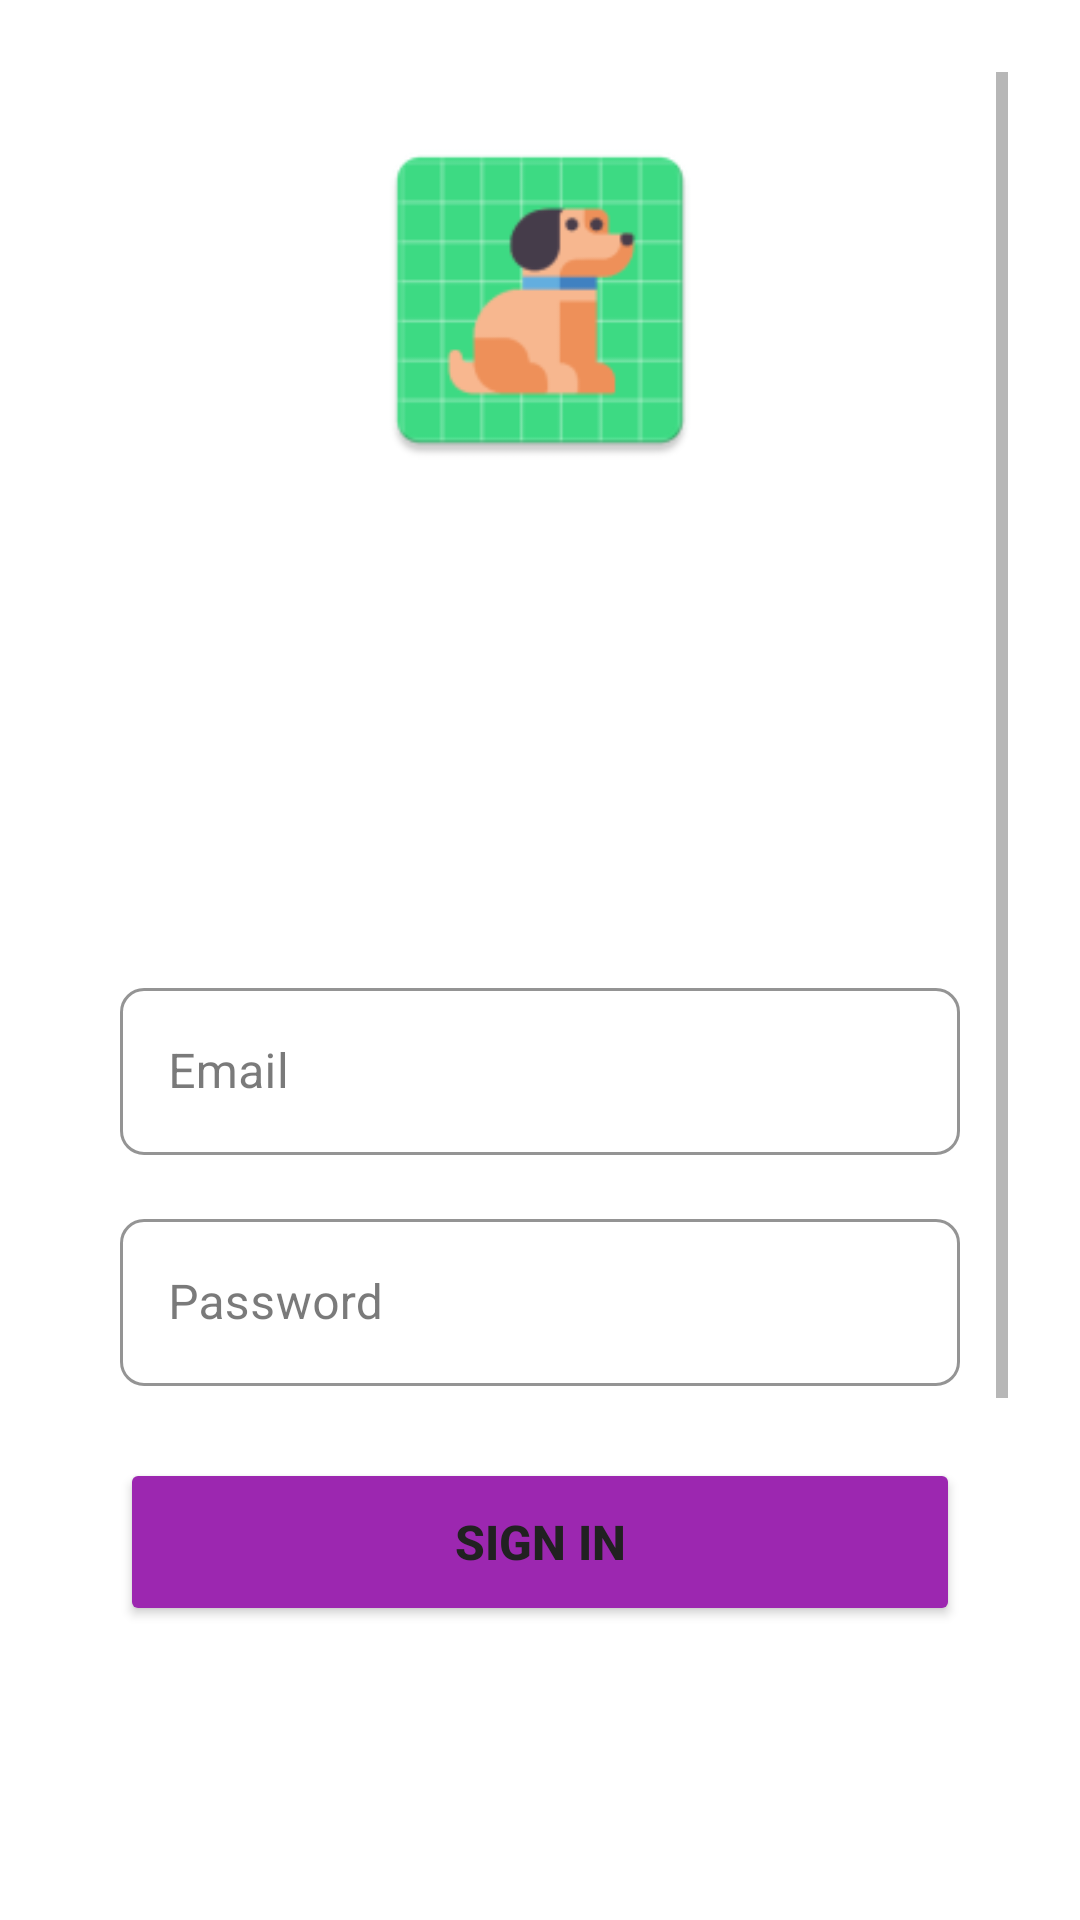

The Android layout XML behind this screen, and the referenced resources:
<!-- AndroidManifest.xml: application theme Theme.Project -->
<!-- res/layout/activity_login.xml -->
<?xml version="1.0" encoding="utf-8"?>
<RelativeLayout xmlns:android="http://schemas.android.com/apk/res/android"
    xmlns:app="http://schemas.android.com/apk/res-auto"
    android:layout_width="match_parent"
    android:layout_height="match_parent"
    android:background="@drawable/gradienttrain"
    android:padding="24dp">

    <ScrollView
        android:layout_width="match_parent"
        android:layout_height="match_parent"
        android:fillViewport="true">

        <LinearLayout
            android:layout_width="match_parent"
            android:layout_height="wrap_content"
            android:orientation="vertical"
            android:gravity="center"
            android:padding="16dp">

            
            <ImageView
                android:layout_width="120dp"
                android:layout_height="120dp"
                android:layout_marginBottom="32dp"
                android:src="@mipmap/ic_launcher"
                android:contentDescription="App Logo"/>

            
            <TextView
                android:layout_width="wrap_content"
                android:layout_height="wrap_content"
                android:text="Welcome to FitnessPal"
                android:textSize="28sp"
                android:textStyle="bold"
                android:textColor="@color/white"
                android:layout_marginBottom="8dp"/>

            <TextView
                android:layout_width="wrap_content"
                android:layout_height="wrap_content"
                android:text="Sign in to track your fitness journey"
                android:textSize="16sp"
                android:textColor="@color/white"
                android:alpha="0.8"
                android:layout_marginBottom="32dp"/>

            
            <com.google.android.material.textfield.TextInputLayout
                android:layout_width="match_parent"
                android:layout_height="wrap_content"
                android:layout_marginBottom="16dp"
                style="@style/Widget.MaterialComponents.TextInputLayout.OutlinedBox"
                app:boxStrokeColor="@color/white"
                app:hintTextColor="@color/white">

                <com.google.android.material.textfield.TextInputEditText
                    android:id="@+id/emailEditText"
                    android:layout_width="match_parent"
                    android:layout_height="wrap_content"
                    android:hint="Email"
                    android:inputType="textEmailAddress"
                    android:textColor="@color/white"
                    android:textColorHint="@color/white"/>
            </com.google.android.material.textfield.TextInputLayout>

            
            <com.google.android.material.textfield.TextInputLayout
                android:layout_width="match_parent"
                android:layout_height="wrap_content"
                android:layout_marginBottom="24dp"
                style="@style/Widget.MaterialComponents.TextInputLayout.OutlinedBox"
                app:boxStrokeColor="@color/white"
                app:hintTextColor="@color/white"
                app:passwordToggleEnabled="true"
                app:passwordToggleTint="@color/white">

                <com.google.android.material.textfield.TextInputEditText
                    android:id="@+id/passwordEditText"
                    android:layout_width="match_parent"
                    android:layout_height="wrap_content"
                    android:hint="Password"
                    android:inputType="textPassword"
                    android:textColor="@color/white"
                    android:textColorHint="@color/white"/>
            </com.google.android.material.textfield.TextInputLayout>

            
            <Button
                android:id="@+id/loginButton"
                android:layout_width="match_parent"
                android:layout_height="56dp"
                android:text="Sign In"
                android:textSize="16sp"
                android:textStyle="bold"
                android:backgroundTint="@color/purple"
                android:layout_marginBottom="16dp"/>

            
            <Button
                android:id="@+id/registerButton"
                android:layout_width="match_parent"
                android:layout_height="56dp"
                android:text="Create Account"
                android:textSize="16sp"
                style="@style/Widget.MaterialComponents.Button.OutlinedButton"
                android:textColor="@color/white"
                app:strokeColor="@color/white"
                app:strokeWidth="2dp"
                android:layout_marginBottom="24dp"/>

            
            <LinearLayout
                android:layout_width="match_parent"
                android:layout_height="wrap_content"
                android:orientation="horizontal"
                android:gravity="center"
                android:layout_marginBottom="24dp">

                <View
                    android:layout_width="0dp"
                    android:layout_height="1dp"
                    android:layout_weight="1"
                    android:background="@color/white"
                    android:alpha="0.5"/>

                <TextView
                    android:layout_width="wrap_content"
                    android:layout_height="wrap_content"
                    android:text="  OR  "
                    android:textColor="@color/white"
                    android:alpha="0.7"/>

                <View
                    android:layout_width="0dp"
                    android:layout_height="1dp"
                    android:layout_weight="1"
                    android:background="@color/white"
                    android:alpha="0.5"/>
            </LinearLayout>

            
            <com.google.android.gms.common.SignInButton
                android:id="@+id/googleSignInButton"
                android:layout_width="match_parent"
                android:layout_height="56dp"
                android:layout_marginBottom="16dp"/>

            
            <Button
                android:id="@+id/skipButton"
                android:layout_width="wrap_content"
                android:layout_height="wrap_content"
                android:text="Skip for now"
                android:textColor="@color/white"
                style="@style/Widget.MaterialComponents.Button.TextButton"
                android:alpha="0.8"/>

            
            <ProgressBar
                android:id="@+id/progressBar"
                android:layout_width="wrap_content"
                android:layout_height="wrap_content"
                android:layout_marginTop="16dp"
                android:visibility="gone"/>

        </LinearLayout>
    </ScrollView>

</RelativeLayout>
<!-- resources referenced by this layout -->
<resources>
  <color name="purple">#9C27B0</color>
  <color name="white">#FFFFFFFF</color>
  <!-- drawable gradienttrain (drawable-night) -->
  <?xml version="1.0" encoding="utf-8"?>
  <shape xmlns:android="http://schemas.android.com/apk/res/android"
      android:shape="rectangle">
      
      <gradient
          android:endColor="#1C1B1F"
          android:startColor="#3E2A5C"
         />
      <corners android:radius="10dp"></corners>
  </shape>
  <style name="Theme.Project" parent="Base.Theme.Project" />
  <color name="purple_dark">#7B1FA2</color>
  <color name="purple_soft">#E1BEE7</color>
  <color name="pink">#E91E63</color>
  <color name="pink_light">#F06292</color>
  <color name="purple_extra_light">#F3E5F5</color>
  <color name="lightblue">#03A9F4</color>
  <color name="surface_2">#F8F9FA</color>
  <color name="text_primary">#212121</color>
  <color name="surface_1">#FFFFFF</color>
  <color name="text_secondary">#757575</color>
  <color name="text_hint">#9E9E9E</color>
  <color name="button_danger">#F44336</color>
  <color name="red_soft">#FFCDD2</color>
  <color name="button_danger_pressed">#D32F2F</color>
  <color name="divider_dark">#E0E0E0</color>
  <color name="divider_light">#EEEEEE</color>
</resources>
